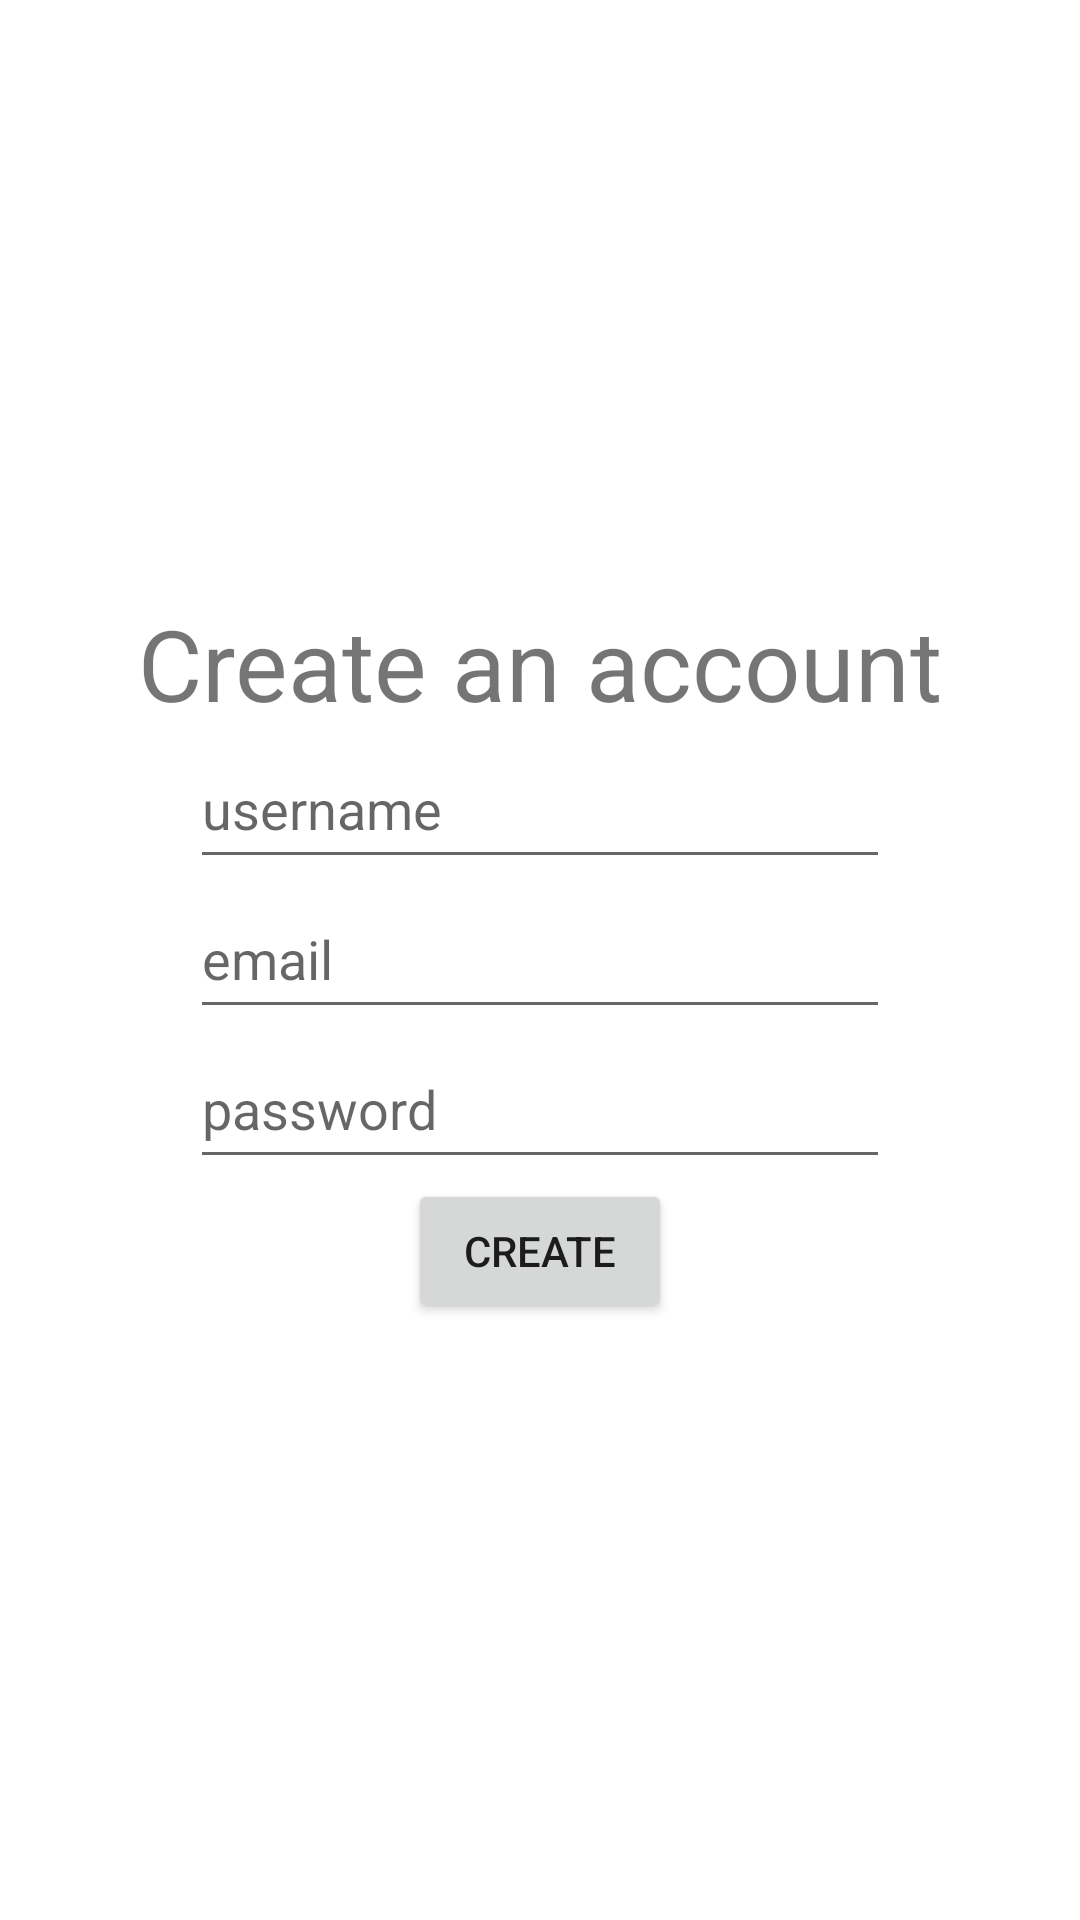

This screen was rendered from an Android layout file. Write that file and the resources it references.
<!-- AndroidManifest.xml: application theme Theme.CarbonEmissionCalculator -->
<!-- res/layout/activity_signup.xml -->
<?xml version="1.0" encoding="utf-8"?>
<androidx.constraintlayout.widget.ConstraintLayout xmlns:android="http://schemas.android.com/apk/res/android"
    xmlns:app="http://schemas.android.com/apk/res-auto"
    xmlns:tools="http://schemas.android.com/tools"
    android:layout_width="match_parent"
    android:layout_height="match_parent"
    tools:context=".LoginActivity">


    <LinearLayout
        android:layout_width="match_parent"
        android:layout_height="match_parent"
        android:orientation="vertical"
        android:gravity="center">


        <TextView
            android:id="@+id/box"
            android:layout_width="match_parent"
            android:layout_height="wrap_content"
            android:gravity="center"
            android:textSize="33dp"
            android:text="Create an account" />

        <EditText
            android:id="@+id/user2"
            android:layout_width="700px"
            android:layout_height="150px"
            android:hint="username"
            android:inputType="text" />

        <EditText
            android:id="@+id/email"
            android:layout_width="700px"
            android:layout_height="150px"
            android:hint="email"
            android:inputType="text" />

        <EditText
            android:id="@+id/pass"
            android:layout_width="700px"
            android:layout_height="150px"
            android:hint="password"
            android:inputType="text" />

        <LinearLayout
            android:layout_width="wrap_content"
            android:layout_height="wrap_content"
            android:orientation="horizontal"
            android:gravity="center"/>


        <Button
            android:layout_width="wrap_content"
            android:layout_height="wrap_content"
            android:onClick="clickCreate"
            android:text="Create" />



    </LinearLayout>


</androidx.constraintlayout.widget.ConstraintLayout>
<!-- resources referenced by this layout -->
<resources>
  <style name="Theme.CarbonEmissionCalculator" parent="Theme.MaterialComponents.DayNight.DarkActionBar">
          
          <item name="colorPrimary">@color/purple_500</item>
          <item name="colorPrimaryVariant">@color/purple_700</item>
          <item name="colorOnPrimary">@color/white</item>
          
          <item name="colorSecondary">@color/teal_200</item>
          <item name="colorSecondaryVariant">@color/teal_700</item>
          <item name="colorOnSecondary">@color/black</item>
          
          <item name="android:statusBarColor" tools:targetApi="l">?attr/colorPrimaryVariant</item>
          
      </style>
  <!-- not gathered from this repository: default colours our renderer supplied (Android Studio template values) -->
  <color name="purple_500">#FF6200EE</color>
  <color name="purple_700">#FF3700B3</color>
  <color name="teal_200">#FF03DAC5</color>
  <color name="teal_700">#FF018786</color>
  <color name="black">#FF000000</color>
  <color name="white">#FFFFFFFF</color>
</resources>
